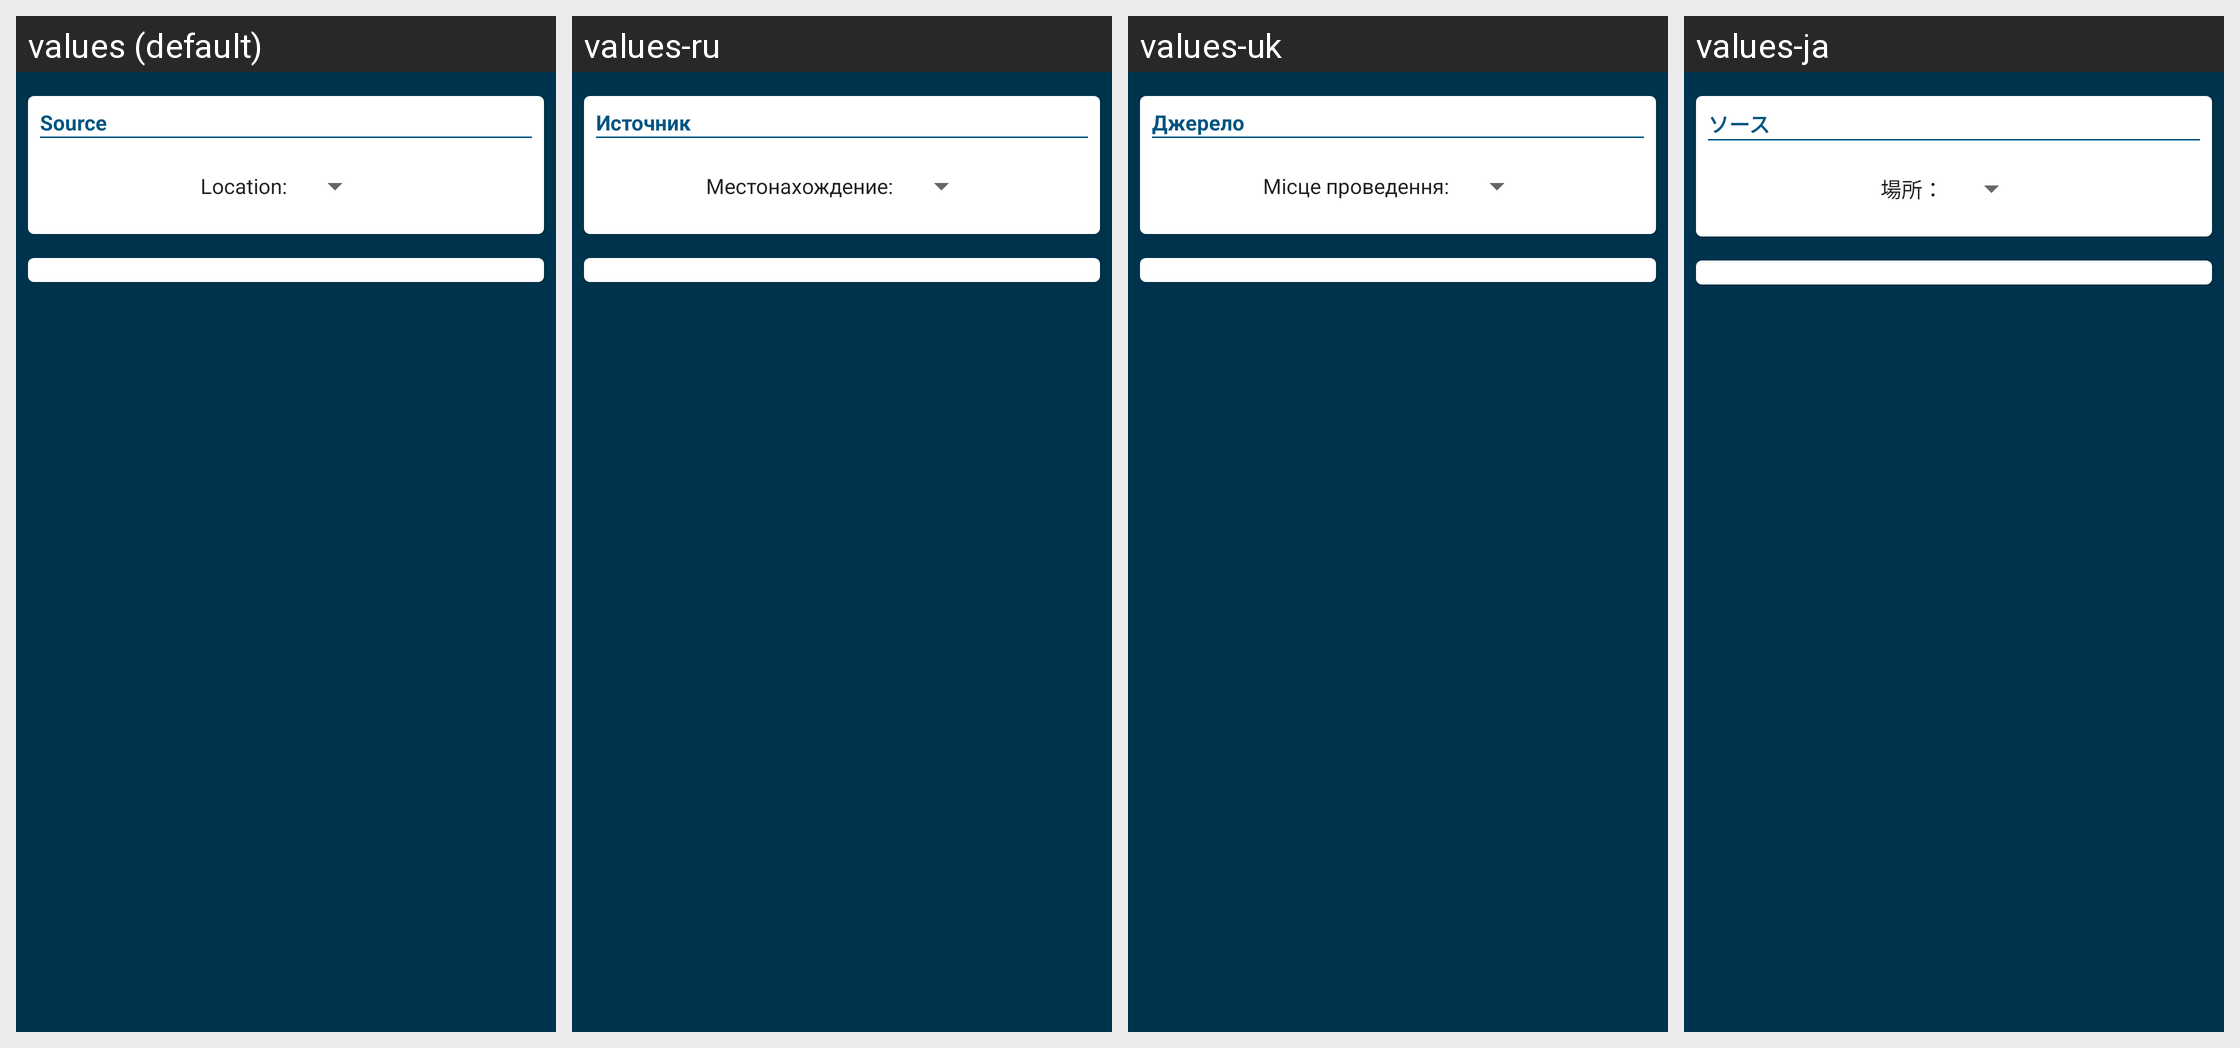

Here is an Android app screen in its default locale and in the app's own translations. Write out the translated-string differences for the strings that appear on this screen.
Android screen res/layout/fragment_target.xml rendered under 4 locales, left to right: values (default), values-ru, values-uk, values-ja. Device: Nexus 5 (rendered at 1080×1920; each locale shown at half size, 540×960, under a caption strip naming it); theme AppTheme.
Other locales in the repository, not shown: values-bn, values-cs, values-de, values-el, values-es, values-fr, values-hi, values-hu, values-in, values-it, values-ko, values-nl, values-pl, values-pt, values-ro, values-sv, values-tr, values-zh.
Strings drawn on this screen, with the default value and each locale's value (text and hints the layout hard-codes, and strings that could not be matched under every locale, appear in the picture but are not listed):

edit_source
  values: Source
  values-ru: Источник
  values-uk: Джерело
  values-ja: ソース

target_location
  values: Location:
  values-ru: Местонахождение:
  values-uk: Місце проведення:
  values-ja: 場所：
